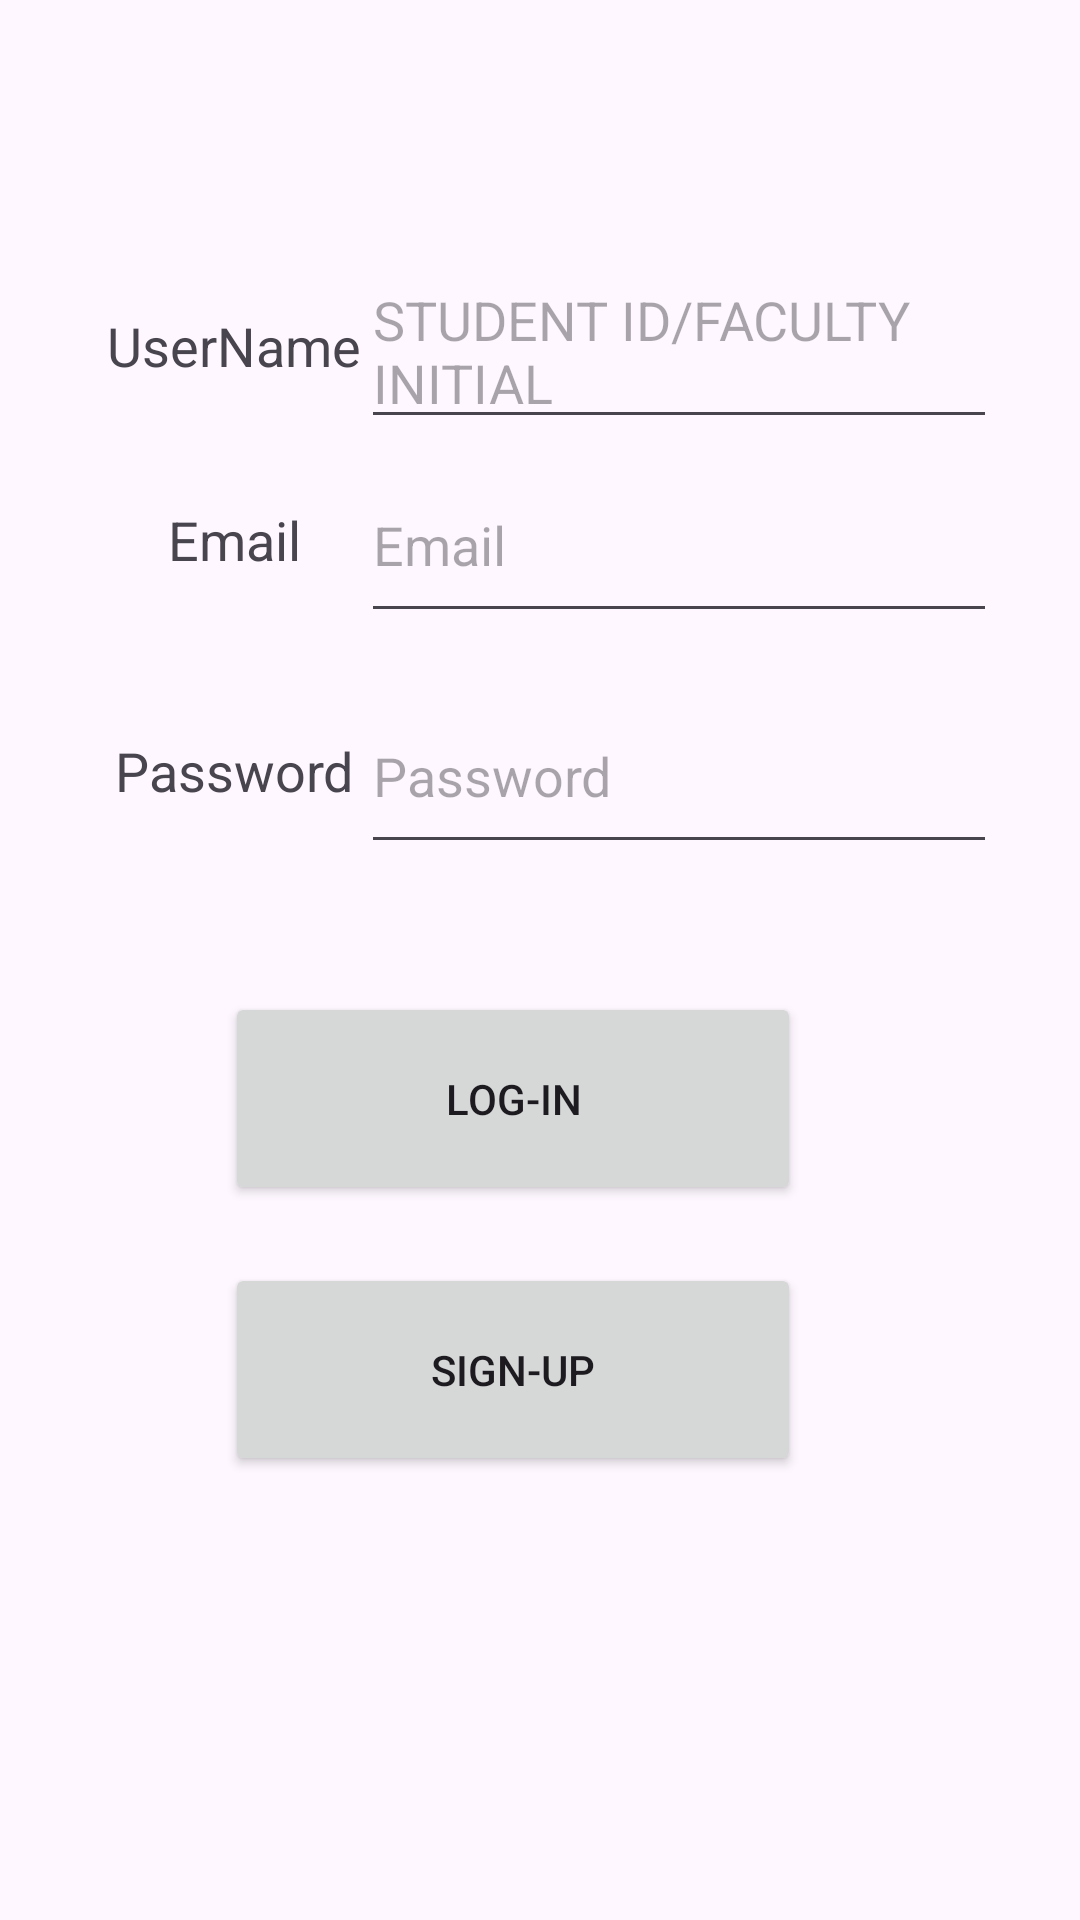

This screen was rendered from an Android layout file. Write that file and the resources it references.
<!-- AndroidManifest.xml: application theme Theme.Consultation_planner -->
<!-- res/layout/activity_login.xml -->
<?xml version="1.0" encoding="utf-8"?>
<androidx.constraintlayout.widget.ConstraintLayout xmlns:android="http://schemas.android.com/apk/res/android"
    xmlns:app="http://schemas.android.com/apk/res-auto"
    xmlns:tools="http://schemas.android.com/tools"
    android:layout_width="match_parent"
    android:layout_height="match_parent"
    tools:context=".ActivityLogIn">

    <com.google.android.material.textfield.TextInputEditText
        android:id="@+id/editText_login_email"
        android:layout_width="212dp"
        android:layout_height="62dp"
        android:hint="Email"
        app:layout_constraintBottom_toBottomOf="parent"
        app:layout_constraintEnd_toEndOf="parent"
        app:layout_constraintHorizontal_bias="0.814"
        app:layout_constraintStart_toStartOf="parent"
        app:layout_constraintTop_toTopOf="parent"
        app:layout_constraintVertical_bias="0.258" />

    <com.google.android.material.textfield.TextInputLayout
        android:id="@+id/textInputLayout"
        android:layout_width="409dp"
        android:layout_height="wrap_content"
        android:layout_marginStart="1dp"
        android:layout_marginTop="235dp"
        android:layout_marginEnd="1dp"
        android:layout_marginBottom="496dp"
        app:layout_constraintBottom_toBottomOf="parent"
        app:layout_constraintEnd_toEndOf="parent"
        app:layout_constraintHorizontal_bias="0.0"
        app:layout_constraintStart_toStartOf="parent"
        app:layout_constraintTop_toTopOf="parent"
        app:layout_constraintVertical_bias="1.0">

    </com.google.android.material.textfield.TextInputLayout>

    <TextView
        android:id="@+id/textView_login_email"
        android:layout_width="92dp"
        android:layout_height="62dp"
        android:gravity="center"
        android:text="Email"
        android:textSize="18sp"
        app:layout_constraintBottom_toBottomOf="parent"
        app:layout_constraintEnd_toEndOf="parent"
        app:layout_constraintHorizontal_bias="0.119"
        app:layout_constraintStart_toStartOf="parent"
        app:layout_constraintTop_toTopOf="parent"
        app:layout_constraintVertical_bias="0.258" />

    <com.google.android.material.textfield.TextInputLayout
        android:id="@+id/textInputLayout11"
        android:layout_width="409dp"
        android:layout_height="wrap_content"
        app:layout_constraintBottom_toBottomOf="parent"
        app:layout_constraintEnd_toEndOf="parent"
        app:layout_constraintStart_toStartOf="parent"
        app:layout_constraintTop_toTopOf="parent"
        app:layout_constraintVertical_bias="0.443">

    </com.google.android.material.textfield.TextInputLayout>

    <com.google.android.material.textfield.TextInputEditText
        android:id="@+id/EditText_login_password"
        android:layout_width="212dp"
        android:layout_height="62dp"
        android:hint="Password"
        app:layout_constraintBottom_toBottomOf="parent"
        app:layout_constraintEnd_toEndOf="parent"
        app:layout_constraintHorizontal_bias="0.814"
        app:layout_constraintStart_toStartOf="parent"
        app:layout_constraintTop_toTopOf="parent"
        app:layout_constraintVertical_bias="0.391" />

    <TextView
        android:id="@+id/textView_login_password"
        android:layout_width="92dp"
        android:layout_height="62dp"
        android:gravity="center"
        android:text="Password"
        android:textSize="18sp"
        app:layout_constraintBottom_toBottomOf="parent"
        app:layout_constraintEnd_toEndOf="parent"
        app:layout_constraintHorizontal_bias="0.119"
        app:layout_constraintStart_toStartOf="parent"
        app:layout_constraintTop_toTopOf="parent"
        app:layout_constraintVertical_bias="0.391" />

    <Button
        android:id="@+id/button_login"
        android:layout_width="192dp"
        android:layout_height="71dp"
        android:text="Log-in"
        app:layout_constraintBottom_toBottomOf="parent"
        app:layout_constraintEnd_toEndOf="parent"
        app:layout_constraintHorizontal_bias="0.447"
        app:layout_constraintStart_toStartOf="parent"
        app:layout_constraintTop_toTopOf="parent"
        app:layout_constraintVertical_bias="0.581" />

    <Button
        android:id="@+id/button_login_signup"
        android:layout_width="192dp"
        android:layout_height="71dp"
        android:text="Sign-up"
        app:layout_constraintBottom_toBottomOf="parent"
        app:layout_constraintEnd_toEndOf="parent"
        app:layout_constraintHorizontal_bias="0.447"
        app:layout_constraintStart_toStartOf="parent"
        app:layout_constraintTop_toTopOf="parent"
        app:layout_constraintVertical_bias="0.74" />

    <com.google.android.material.textfield.TextInputLayout
        android:id="@+id/textInputLayout12"
        android:layout_width="409dp"
        android:layout_height="wrap_content"
        android:layout_marginStart="1dp"
        android:layout_marginTop="160dp"
        android:layout_marginEnd="1dp"
        android:layout_marginBottom="571dp"
        app:layout_constraintBottom_toBottomOf="parent"
        app:layout_constraintEnd_toEndOf="parent"
        app:layout_constraintStart_toStartOf="parent"
        app:layout_constraintTop_toTopOf="parent">

    </com.google.android.material.textfield.TextInputLayout>

    <com.google.android.material.textfield.TextInputEditText
        android:id="@+id/edittext_username"
        android:layout_width="212dp"
        android:layout_height="62dp"
        android:hint="STUDENT ID/FACULTY INITIAL"
        app:layout_constraintBottom_toBottomOf="parent"
        app:layout_constraintEnd_toEndOf="parent"
        app:layout_constraintHorizontal_bias="0.814"
        app:layout_constraintStart_toStartOf="parent"
        app:layout_constraintTop_toTopOf="parent"
        app:layout_constraintVertical_bias="0.146" />

    <TextView
        android:id="@+id/textView_username_login"
        android:layout_width="92dp"
        android:layout_height="62dp"
        android:gravity="center"
        android:text="UserName"
        android:textSize="18sp"
        app:layout_constraintBottom_toBottomOf="parent"
        app:layout_constraintEnd_toEndOf="parent"
        app:layout_constraintHorizontal_bias="0.119"
        app:layout_constraintStart_toStartOf="parent"
        app:layout_constraintTop_toTopOf="parent"
        app:layout_constraintVertical_bias="0.146" />


</androidx.constraintlayout.widget.ConstraintLayout>
<!-- resources referenced by this layout -->
<resources>
  <style name="Theme.Consultation_planner" parent="Base.Theme.Consultation_planner" />
  <style name="Base.Theme.Consultation_planner" parent="Theme.Material3.DayNight.NoActionBar">
          
          
      </style>
</resources>
